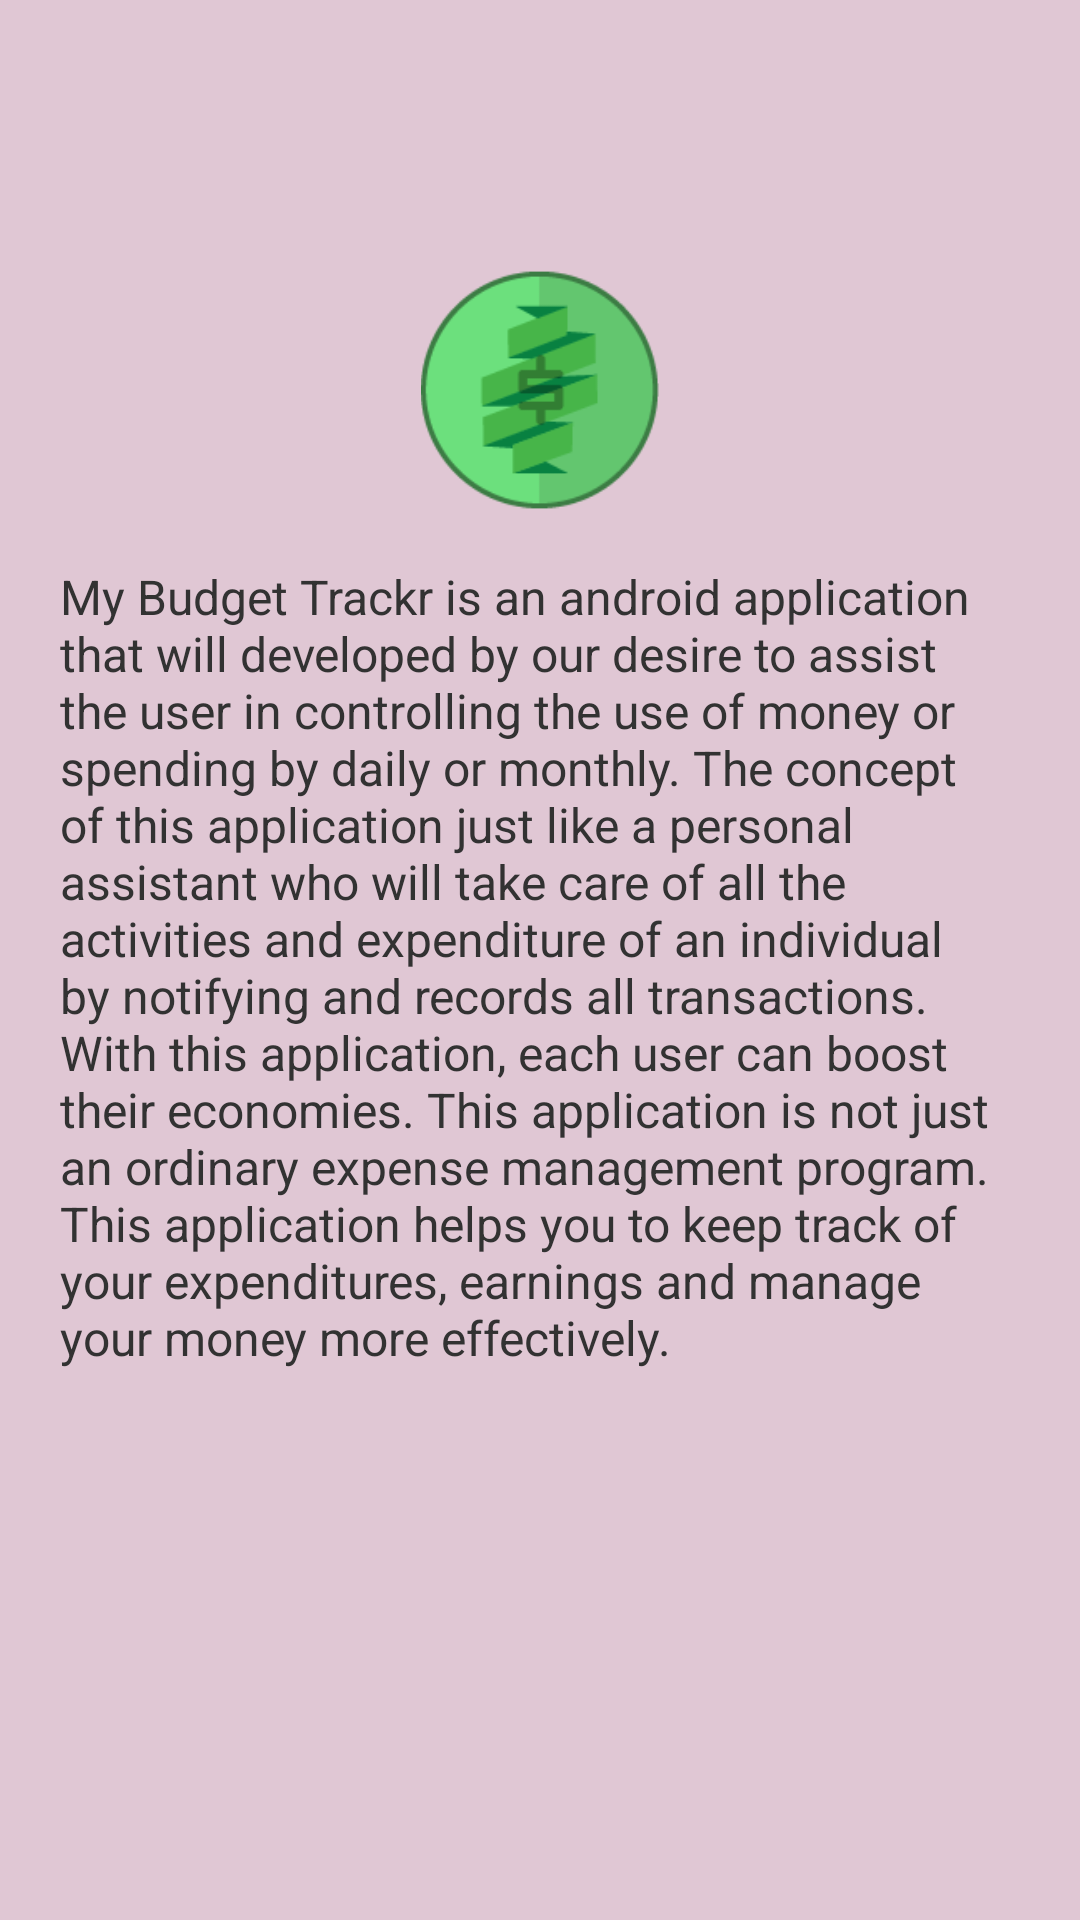

Android layout source for this screen:
<!-- AndroidManifest.xml: application theme AppTheme -->
<!-- res/layout/fragment_about.xml -->
<?xml version="1.0" encoding="utf-8"?>

<RelativeLayout xmlns:android="http://schemas.android.com/apk/res/android"
    android:layout_width="match_parent"
    android:layout_height="match_parent"
    android:background="@drawable/about_background" >

    <RelativeLayout
        android:layout_width="match_parent"
        android:layout_height="match_parent"
        android:layout_marginLeft="20dp"
        android:layout_marginRight="20dp"
        android:layout_marginTop="60dp" >

        <ImageView
            android:id="@+id/imageView1"
            android:layout_width="80dp"
            android:layout_height="80dp"
            android:layout_centerHorizontal="true"
            android:layout_marginTop="30dp"
            android:src="@drawable/ic_launcher" />

        <TextView
            android:layout_width="wrap_content"
            android:layout_height="wrap_content"
            android:layout_alignParentLeft="true"
            android:layout_below="@+id/imageView1"
            android:layout_marginTop="18dp"
            android:text="My Budget Trackr is an android application that will developed by our desire to assist the user in controlling the use of money or spending by daily or monthly. The concept of this application just like a personal assistant who will take care of all the activities and expenditure of an individual by notifying and records all transactions. With this application, each user can boost their economies. This application is not just an ordinary expense management program. This application helps you to keep track of your expenditures, earnings and manage your money more effectively."
            android:textSize="16sp" />
    </RelativeLayout>

</RelativeLayout>
<!-- resources referenced by this layout -->
<resources>
  <!-- drawable about_background: png bitmap (drawable-hdpi, 4595 bytes) -->
  <!-- drawable ic_launcher: png bitmap (drawable-hdpi, 2873 bytes) -->
  <style name="AppTheme" parent="AppBaseTheme">
          
      </style>
  <style name="AppBaseTheme" parent="android:Theme.Light">
          
      </style>
</resources>
